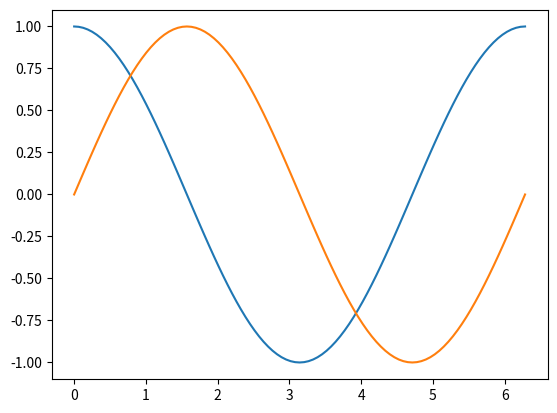

Generate this figure with matplotlib:
import numpy as np
import matplotlib.pyplot as plt


def complex_func_plot(func, a, b, N=100):
    x = [a]
    for i in range(N):
        x.append(a+(b-a)/N*(i+1))
    y = []
    z = []
    iscomplex = False
    for i in x:
        v = func(i)
        y.append(v.real)
        z.append(v.imag)
        if v.imag != 0:
            iscomplex = True
    plt.plot(x, y)
    if iscomplex:
        plt.plot(x, z)
    plt.show()
#    plt.savefig("fig.eps")


def funcs_plot(*func, xrange, xname='', yname='', N=100):
    a, b = xrange
    x = [a]
    for i in range(N):
        x.append(a + (b - a) / N * (i + 1))
    ys = []
    for f in func:
        y = []
        for i in x:
            y.append(f(i))
        ys.append(y)
        if f.__name__ != "<lambda>":
            plt.plot(x, y, label=f.__name__)
        else:
            plt.plot(x, y)
    plt.xlabel(xname)
    plt.ylabel(yname)
    plt.legend()
    plt.show()


if __name__ == '__main__':
    complex_func_plot(lambda x: np.e**(1j*x), 0, 2*np.pi)
